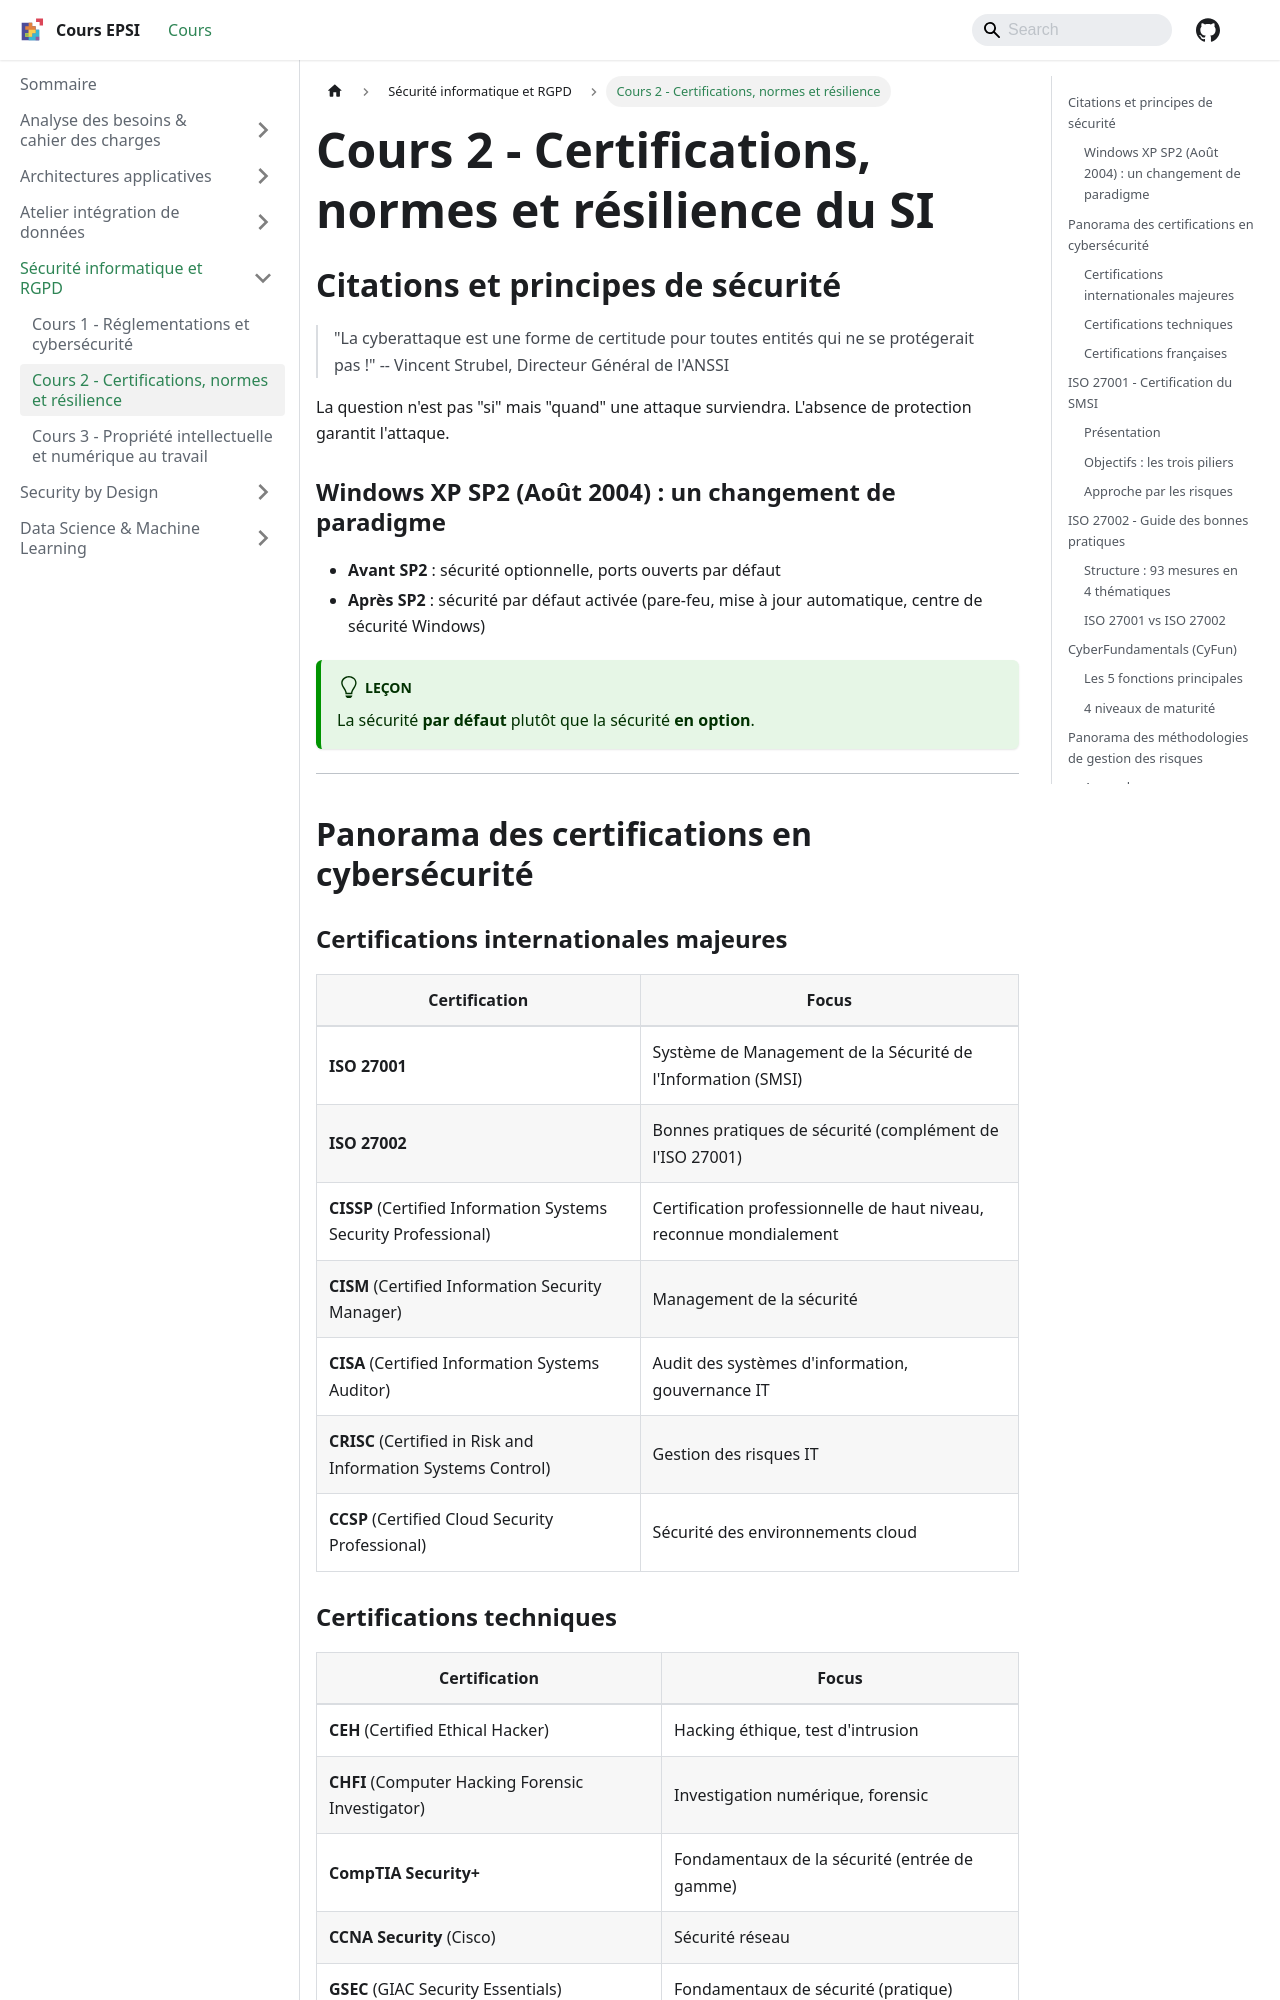

repository: rmerceron/cours-epsi · page: docs/Sécurité informatique et RGPD/cours-2-certifications-normes-resilience/index.html · generator: docusaurus

---
sidebar_position: 3
title: "Cours 2 - Certifications, normes et résilience"
---

# Cours 2 - Certifications, normes et résilience du SI

## Citations et principes de sécurité

> "La cyberattaque est une forme de certitude pour toutes entités qui ne se protégerait pas !"
> -- Vincent Strubel, Directeur Général de l'ANSSI

La question n'est pas "si" mais "quand" une attaque surviendra. L'absence de protection garantit l'attaque.

### Windows XP SP2 (Août 2004) : un changement de paradigme

- **Avant SP2** : sécurité optionnelle, ports ouverts par défaut
- **Après SP2** : sécurité par défaut activée (pare-feu, mise à jour automatique, centre de sécurité Windows)

:::tip Leçon

La sécurité **par défaut** plutôt que la sécurité **en option**.

:::

---

## Panorama des certifications en cybersécurité

### Certifications internationales majeures

| Certification | Focus |
|---------------|-------|
| **ISO 27001** | Système de Management de la Sécurité de l'Information (SMSI) |
| **ISO 27002** | Bonnes pratiques de sécurité (complément de l'ISO 27001) |
| **CISSP** (Certified Information Systems Security Professional) | Certification professionnelle de haut niveau, reconnue mondialement |
| **CISM** (Certified Information Security Manager) | Management de la sécurité |
| **CISA** (Certified Information Systems Auditor) | Audit des systèmes d'information, gouvernance IT |
| **CRISC** (Certified in Risk and Information Systems Control) | Gestion des risques IT |
| **CCSP** (Certified Cloud Security Professional) | Sécurité des environnements cloud |

### Certifications techniques

| Certification | Focus |
|---------------|-------|
| **CEH** (Certified Ethical Hacker) | Hacking éthique, test d'intrusion |
| **CHFI** (Computer Hacking Forensic Investigator) | Investigation numérique, forensic |
| **CompTIA Security+** | Fondamentaux de la sécurité (entrée de gamme) |
| **CCNA Security** (Cisco) | Sécurité réseau |
| **GSEC** (GIAC Security Essentials) | Fondamentaux de sécurité (pratique) |
| **GCIA** (GIAC Certified Intrusion Analyst) | Analyse d'intrusion, détection de menaces |
